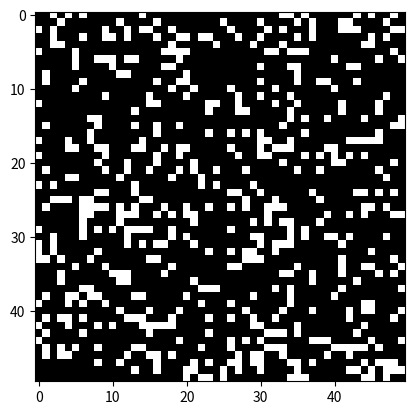

Write Python code to recreate this figure.
import numpy as np
import matplotlib.pyplot as plt
import matplotlib.animation as animation

# Genera el grid de size dims, y de forma aleatoria pone cuales 
# celdas estan vivas o no al inicio
def create_grid(dims, alive_probability=0.2, seed=None):
    if seed:
        np.random.seed(seed)
    return np.random.choice([False, True], size=dims, p=[1 - alive_probability, alive_probability])

# Contador de los vecinos vivos dentro del area alrededor de la celda
def count_alive_neighbors(grid, x, y):
    neighborhood = grid[max(0, x-1):x+2, max(0, y-1):y+2]
    alive_neighbors = np.sum(neighborhood) - grid[x, y]
    return alive_neighbors

def step(grid):
    new_grid = grid.copy()
    for x in range(grid.shape[0]):
        for y in range(grid.shape[1]):
            alive_neighbors = count_alive_neighbors(grid, x, y)
            if grid[x, y]: # Si la celda está viva
                if alive_neighbors < 2 or alive_neighbors > 3:
                    new_grid[x, y] = False # Muere por bajo o alto num de vecinos
            else: # Activa la celda como viva cuando los vecinos son 3
                if alive_neighbors == 3:
                    new_grid[x, y] = True
    return new_grid

# Actualiza la ventana con las nuevas posiciones de las celdas
def update(frame, img, grid):
    new_grid = step(grid)
    img.set_data(new_grid)
    grid[:] = new_grid[:] 
    return [img]

# Variables de inicio
dims = (50, 50)
alive_probability = 0.2
seed = 313

grid = create_grid(dims, alive_probability, seed)

fig, ax = plt.subplots()
img = ax.imshow(grid, cmap='gray', interpolation='nearest')

ani = animation.FuncAnimation(fig, update, fargs=(img, grid), frames=60, interval=100, save_count=50)

plt.show()
